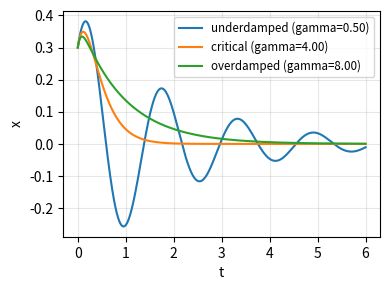
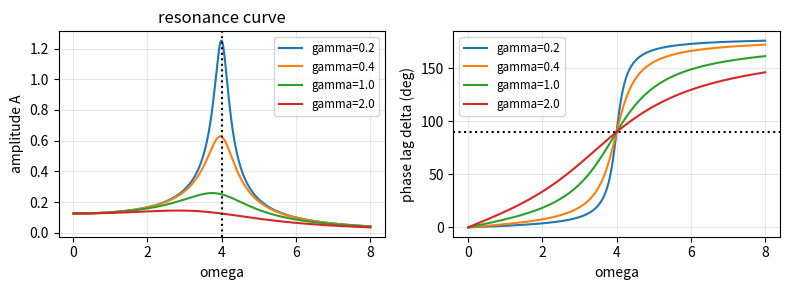

Write Python code to recreate these figures, in order.
import numpy as np
import matplotlib.pyplot as plt
from scipy.integrate import solve_ivp

np.set_printoptions(linewidth=np.inf)
np.set_printoptions(suppress=True)

def plot_nicely():
    for ax in plt.gcf().get_axes():
        ax.grid(True, which="both", alpha=0.3)
        if ax.get_legend_handles_labels()[0]:
            ax.legend(fontsize='small')
    plt.tight_layout()

def rk4_system(f, y0, t):
    # 在给定的时间网格上用 RK4 积分 y' = f(t, y)
    y = np.zeros((len(t), len(y0)))
    y[0] = y0
    for n in range(len(t) - 1):
        h = t[n + 1] - t[n]
        k1 = f(t[n], y[n])
        k2 = f(t[n] + h / 2, y[n] + h / 2 * k1)
        k3 = f(t[n] + h / 2, y[n] + h / 2 * k2)
        k4 = f(t[n] + h, y[n] + h * k3)
        y[n + 1] = y[n] + h / 6 * (k1 + 2 * k2 + 2 * k3 + k4)
    return y

m, k_spring = 0.5, 8.0
omega0 = np.sqrt(k_spring / m)
x0, v0 = 0.3, 1.0
t = np.linspace(0, 6, 3001)

shm = lambda t, s: np.array([s[1], -k_spring / m * s[0]])
y_rk4 = rk4_system(shm, [x0, v0], t)
x_analytic = x0 * np.cos(omega0 * t) + v0 / omega0 * np.sin(omega0 * t)
sol = solve_ivp(shm, [0, 6], [x0, v0], t_eval=t, rtol=1e-11, atol=1e-11)
print(f'omega0 = {omega0:.4f}, 周期 T = {2 * np.pi / omega0:.4f}')
print(f'RK4 最大误差 = {np.max(np.abs(y_rk4[:, 0] - x_analytic)):.2e}, solve_ivp 最大误差 = {np.max(np.abs(sol.y[0] - x_analytic)):.2e}')

C_amp = np.sqrt(x0**2 + (v0 / omega0)**2)
E = 0.5 * m * y_rk4[:, 1]**2 + 0.5 * k_spring * y_rk4[:, 0]**2
print(f'振幅 C = {C_amp:.6f}, 数值最大位移 = {y_rk4[:, 0].max():.6f}')
print(f'能量: 理论 kC^2/2 = {0.5 * k_spring * C_amp**2:.6f}, RK4 最小 / 最大 = {E.min():.6f} / {E.max():.6f}')

# 等时性: 不同振幅, 周期相同 (找相邻两次向上过零点)
for amp in [0.1, 1.0, 10.0]:
    s = rk4_system(shm, [amp, 0.0], t)
    up = np.where((s[:-1, 1] < 0) & (s[1:, 1] >= 0))[0]
    # 在两个网格点之间线性插值, 得到更准确的过零时刻
    t_cross = t[up] - s[up, 1] * (t[up + 1] - t[up]) / (s[up + 1, 1] - s[up, 1])
    print(f'振幅 {amp:>5}: 数值周期 = {t_cross[1] - t_cross[0]:.6f}, 2 pi / omega0 = {2 * np.pi / omega0:.6f}')

def damped_analytic(t, x0, v0, gamma, w0):
    if gamma < w0:
        wd = np.sqrt(w0**2 - gamma**2)
        return np.exp(-gamma * t) * (x0 * np.cos(wd * t) + (v0 + gamma * x0) / wd * np.sin(wd * t))
    if gamma == w0:
        return (x0 + (v0 + gamma * x0) * t) * np.exp(-gamma * t)
    r1 = -gamma + np.sqrt(gamma**2 - w0**2)
    r2 = -gamma - np.sqrt(gamma**2 - w0**2)
    c1 = (v0 - r2 * x0) / (r1 - r2)
    return c1 * np.exp(r1 * t) + (x0 - c1) * np.exp(r2 * t)

plt.figure(figsize=(4, 3))
for name, gamma in [('underdamped', 0.5), ('critical', omega0), ('overdamped', 8.0)]:
    rhs = lambda t, s, g=gamma: np.array([s[1], -2 * g * s[1] - omega0**2 * s[0]])
    y_num = rk4_system(rhs, [x0, v0], t)
    x_exact = damped_analytic(t, x0, v0, gamma, omega0)
    sol = solve_ivp(rhs, [0, 6], [x0, v0], t_eval=t, rtol=1e-11, atol=1e-12)
    print(f'{name:<12} gamma = {gamma:.3f}: RK4 误差 = {np.max(np.abs(y_num[:, 0] - x_exact)):.2e}, solve_ivp 误差 = {np.max(np.abs(sol.y[0] - x_exact)):.2e}')
    plt.plot(t, x_exact, label=f'{name} (gamma={gamma:.2f})')
plt.xlabel('t')
plt.ylabel('x')
plot_nicely()
plt.show()

# 能量耗散 dE/dt = -b v^2, 以及 Q (轻阻尼)
gamma = 0.02
b = 2 * m * gamma
rhs = lambda t, s: np.array([s[1], -2 * gamma * s[1] - omega0**2 * s[0]])
t_long = np.linspace(0, 30, 60001)
y_d = rk4_system(rhs, [x0, v0], t_long)
E_d = 0.5 * m * y_d[:, 1]**2 + 0.5 * k_spring * y_d[:, 0]**2
dE_dt = np.gradient(E_d, t_long)
print(f'dE/dt == -b v^2 ? {np.allclose(dE_dt[1:-1], -b * y_d[1:-1, 1]**2, atol=1e-4)}')
Q = omega0 / (2 * gamma)
T0 = 2 * np.pi / omega0
idx = np.searchsorted(t_long, [10, 10 + T0])
loss = (E_d[idx[0]] - E_d[idx[1]]) / E_d[idx[0]]
print(f'Q = {Q:.4f}, 一个周期的能量损失比例 = {loss:.4f}, 1 - e^(-2 gamma T) = {1 - np.exp(-2 * gamma * T0):.4f}, 近似 2 pi / Q = {2 * np.pi / Q:.4f}')

F0 = 1.0
gamma = 0.4

def amp(w):
    return F0 / m / np.sqrt((omega0**2 - w**2)**2 + 4 * gamma**2 * w**2)

def phase(w):
    return np.arctan2(2 * gamma * w, omega0**2 - w**2)

# 1. 模拟足够久, 暂态衰减完, 测量稳态振幅和相位
t_f = np.linspace(0, 60, 60001)
for w in [2.0, omega0, 6.0]:
    rhs = lambda t, s, w=w: np.array([s[1], -2 * gamma * s[1] - omega0**2 * s[0] + F0 / m * np.cos(w * t)])
    y_f = rk4_system(rhs, [0.0, 0.0], t_f)
    tail = t_f > 40
    A_num = (y_f[tail, 0].max() - y_f[tail, 0].min()) / 2
    # 相位: 用最小二乘把稳态拟合成 a cos(wt) + b sin(wt) = A cos(wt - delta)
    M = np.column_stack([np.cos(w * t_f[tail]), np.sin(w * t_f[tail])])
    a_fit, b_fit = np.linalg.lstsq(M, y_f[tail, 0], rcond=None)[0]
    print(f'omega = {w:.3f}: 振幅 数值 = {A_num:.6f}, 公式 = {amp(w):.6f}; 相位 拟合 = {np.degrees(np.arctan2(b_fit, a_fit)):.3f}°, 公式 = {np.degrees(phase(w)):.3f}°')

# 2. 共振频率
w_grid = np.linspace(0.01, 8, 200001)
w_r = np.sqrt(omega0**2 - 2 * gamma**2)
print(f'共振: 网格最大振幅在 omega = {w_grid[np.argmax(amp(w_grid))]:.4f}, 公式 sqrt(w0^2 - 2 gamma^2) = {w_r:.4f}')
print(f'最大振幅: 网格 = {amp(w_grid).max():.6f}, 公式 = {F0 / m / (2 * gamma * np.sqrt(omega0**2 - gamma**2)):.6f}')

# 3. 功率曲线半高宽 ~ 2 gamma
power = F0**2 / m * gamma * w_grid**2 / ((omega0**2 - w_grid**2)**2 + 4 * gamma**2 * w_grid**2)
half = w_grid[power >= power.max() / 2]
print(f'功率半高宽 = {half[-1] - half[0]:.4f}, 2 gamma = {2 * gamma}, Q = w0 / (2 gamma) = {omega0 / (2 * gamma):.4f}')

fig, axs = plt.subplots(1, 2, figsize=(8, 3))
for g_ in [0.2, 0.4, 1.0, 2.0]:
    A_g = F0 / m / np.sqrt((omega0**2 - w_grid**2)**2 + 4 * g_**2 * w_grid**2)
    axs[0].plot(w_grid, A_g, label=f'gamma={g_}')
    axs[1].plot(w_grid, np.degrees(np.arctan2(2 * g_ * w_grid, omega0**2 - w_grid**2)), label=f'gamma={g_}')
axs[0].axvline(omega0, color='k', linestyle=':')
axs[0].set_xlabel('omega')
axs[0].set_ylabel('amplitude A')
axs[0].set_title('resonance curve')
axs[1].axhline(90, color='k', linestyle=':')
axs[1].set_xlabel('omega')
axs[1].set_ylabel('phase lag delta (deg)')
plot_nicely()
plt.show()
